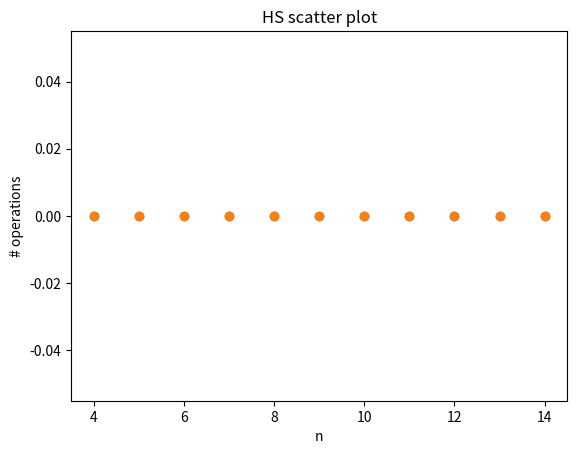

The matplotlib source for this figure:
"""CMPE 365 Lab 4 + 5 / Assignment 2

2019-10-12 (3 Weeks: 11-02)

[redacted]
[redacted]
[redacted]

I certify that this submission contains my own work, except as noted.

==Assumptions==

None Needed.

==Other Notes==

pylint, YAPF, mypy

I'm going to avoid using lists of integers, because there's no good way to
differentiate between lists of integers and lists of sets.
So lists will always be lists of sets.  (Once possible)

Recall that we're just trying to find **a** solution, we don't care about the
number of coins (or whatever)

"""

import math
import random
import matplotlib.pyplot as plt
import os

class Set:  # pylint: disable=too-few-public-methods
    """Set class"""
    elements: list
    sum: int

    def __init__(self, L: list):
        """Inits Set, automatically calculating sum"""
        self.elements = L
        self.sum = sum(L)  # This is 0 if len(L)=0


# Is there a name for a "constant" object?
EMPTY_SET = Set([])
count = 0


def bfi_subset_sum_alg(full: Set, k: int) -> Set:
    """Solve the subset sum problem with Brute Force and Ignorance

    I've left this here just for reference, it isn't used in the
    solution to the assignment.

    Arguments:
        full:  Set of integers
        k:  The goal that the chosen subset should sum to
    Returns:
        The best subset, or the empty set if none is found
    """
    global count

    subsets = []
    subsets.append(EMPTY_SET)

    for _, elem in enumerate(full.elements):
        new_subsets = []
        for old_u in subsets:
            new_u = Set(old_u.elements + [elem])
            # Sum is calculated automatically
            count += 2 * len(new_u.elements) + 1
            # It takes len(new_u.elements) operations to make the set
            # Then another len(new_u.elements) to calculate the sum
            # Then another 1 to do the check immediately below
            if new_u.sum == k:
                return new_u
            new_subsets.append(old_u)
            new_subsets.append(new_u)
        subsets = new_subsets

    return EMPTY_SET


def bfi_subset_sum(full: list, k: int) -> None:
    """Wrapper for the BFI algorithm
    
    Arguments:
        S:  list of integers
        k:  The goal that the chosen subset should sum to
    """
    options = Set(full)
    result = bfi_subset_sum_alg(options, k)
    if result.sum == 0:
        print("No subset found")
    else:
        print(f"BFI Solution found: {result.elements}")


def get_subsets(full: Set, k: int) -> list:
    """Return a list of all of the subsets of the input set

    This ends early if any of the subsets work.

    Arguments:
        full:  Set of integers AT LEAST ONE ELEMENT
        k:  The goal that the chosen subset should sum to
    Returns:
        List of all subsets, or a singleton list if a working subset is found
    """
    global count

    subsets = []
    subsets.append(EMPTY_SET)

    for _, elem in enumerate(full.elements):
        new_subsets = []
        for old_u in subsets:
            new_u = Set(old_u.elements + [elem])
            # Sum is calculated automatically
            count += 2 * len(new_u.elements) + 1
            # It takes len(new_u.elements) operations to make the set
            # Then another len(new_u.elements) to calculate the sum
            # Then another 1 to do the check immediately below
            if new_u.sum == k:
                return [new_u]
            new_subsets.append(old_u)
            new_subsets.append(new_u)
        subsets = new_subsets

    return subsets


def hs_subset_sum_alg(full: Set, k: int) -> Set:
    """Solve the subset sum problem with The Horowitz-Sahni Algorithm

    Arguments:
        full:   Set of integers AT LEAST TWO ELEMENTS
        k:      The goal that the chosen subset should sum to
    Returns:
        The best subset, or the empty set if none is found
    """
    global count

    full_left = Set(full.elements[:len(full.elements) // 2])
    count += 2 * len(full_left.elements)
    full_right = Set(full.elements[len(full.elements) // 2:])
    count += 2 * len(full_right.elements)

    subsets_left = get_subsets(full_left, k)
    count += 1
    if len(subsets_left) == 1:
        # I don't have to check k again, if there's only one element
        # then that must be the one. (From how get_subsets() works)
        return subsets_left[0]
    subsets_right = get_subsets(full_right, k)
    count += 1
    if len(subsets_right) == 1:
        return subsets_right[0]
    # If k was in either we would have found it by now
    # On to pair sum!  I'm gonna just write it in here...
    subsets_left.sort(key=lambda x: x.sum)
    count += 3 * len(subsets_left) * int(math.log2(len(subsets_left)))
    subsets_right.sort(key=lambda x: x.sum)
    count += 3 * len(subsets_right) * int(math.log2(len(subsets_right)))
    p1 = 0
    p2 = len(subsets_right) - 1
    while (p1 < len(subsets_left) and p2 >= 0):
        tmp = subsets_left[p1].sum + subsets_right[p2].sum
        count += 3  # 2 above, then 1 for the if
        if tmp == k:
            ret = Set(subsets_left[p1].elements + subsets_right[p2].elements)
            count += 2 * len(ret.elements)
            return ret
        count += 1
        if tmp < k:
            p1 += 1
        else:
            p2 -= 1
        count += 2 # For the two checks in the while condition
    return EMPTY_SET

def hs_subset_sum(S: list, k: int) -> None:
    """Wrapper for my Horowitz-Sahni algorithm
    
    Arguments:
        S:  list of integers
        k:  The goal that the chosen subset should sum to
    """
    if k == 0:
        print("Solution found: do nothing!")
        return
    if len(S) == 0:  # pylint: disable=len-as-condition
        print("No solution found, no options given")
        return
    if len(S) == 1:
        if S[0] == k:
            print(f"Solution Found: {S}")
            return
        print("No solution found.")
        return
    # Okay now that that's out of the way...
    options = Set(S)
    best = hs_subset_sum_alg(options, k)
    if best.sum == 0:
        print("No solution found")
    else:
        print(f"HS Solution Found:  {best.elements}")


def test() -> None:
    """Run tests for each algorithm"""
    global count

    # Normal
    print("Normal, summing to 28")
    S = [3, 5, 3, 9, 18, 4, 5, 6]
    total = 28
    count = 0
    hs_subset_sum(S, total)
    print(count)
    count = 0
    bfi_subset_sum(S, total)
    print(count)
    print()

    # Empty
    print("Empty list")
    S = []
    total = 5
    count = 0
    hs_subset_sum(S, total)
    print(count)
    count = 0
    bfi_subset_sum(S, total)
    print(count)
    print()

    # No solution
    print("Normal, no solution")
    S = [3, 5, 3, 9, 18, 4, 5, 6]
    total = 52
    count = 0
    hs_subset_sum(S, total)
    print(count)
    count = 0
    bfi_subset_sum(S, total)
    print(count)
    print()

    # One element solution
    print("One element solution")
    S = [5]
    total = 5
    count = 0
    hs_subset_sum(S, total)
    print(count)
    count = 0
    bfi_subset_sum(S, total)
    print(count)
    print()

    # Sum everything
    print("Sum everything")
    S = [1, 2, 3, 4, 5]
    total = 15
    count = 0
    hs_subset_sum(S, total)
    print(count)
    count = 0
    bfi_subset_sum(S, total)
    print(count)
    print()

    # Solution where you need to combine the two
    print("Subset requiring combination")
    S = [1, 1, 10, 10]
    total = 21
    count = 0
    hs_subset_sum(S, total)
    print(count)
    count = 0
    bfi_subset_sum(S, total)
    print(count)
    print()

    # Solution where target is in the set
    print("Target in set, and there's an option that makes it")
    S = [40, 60, 100]
    total = 100
    count = 0
    hs_subset_sum(S, total)
    print(count)
    count = 0
    bfi_subset_sum(S, total)
    print(count)
    print()

def experiment() -> None:
    bfi_x = []
    bfi_y = []
    hs_x = []
    hs_y = []

    for n in range(4,15):       # Set size
        hs_n = 0
        bfi_n = 0
        for _ in range(1,20):   # Number of tests
            hs = 0
            bfi = 0
            S = [random.randint(1,100) for i in range(n)]
            targets = [random.randint(30,200) for i in range(10)]
            for total in targets:
                count = 0
                hs_subset_sum(S, total)
                hs += count
                count = 0
                bfi_subset_sum(S, total)
                bfi += count
            hs_n += hs / 10
            bfi_n += bfi / 10
        hs_n  = hs_n / 20
        bfi_n = bfi_n / 20
        bfi_x.append(n)
        bfi_y.append(bfi_n)
        hs_x.append(n)
        hs_y.append(hs_n)

    print(bfi_x)
    print(bfi_y)

    plt.scatter(bfi_x, bfi_y)
    plt.title("BFI scatter plot")
    plt.xlabel("n")
    plt.savefig("This.png")

    plt.scatter(hs_x, hs_y)
    plt.title("HS scatter plot")
    plt.xlabel("n")
    plt.ylabel("# operations")
    #plt.show()


def main() -> None:
    """Main"""
    test()
    experiment()


if __name__ == "__main__":
    main()
